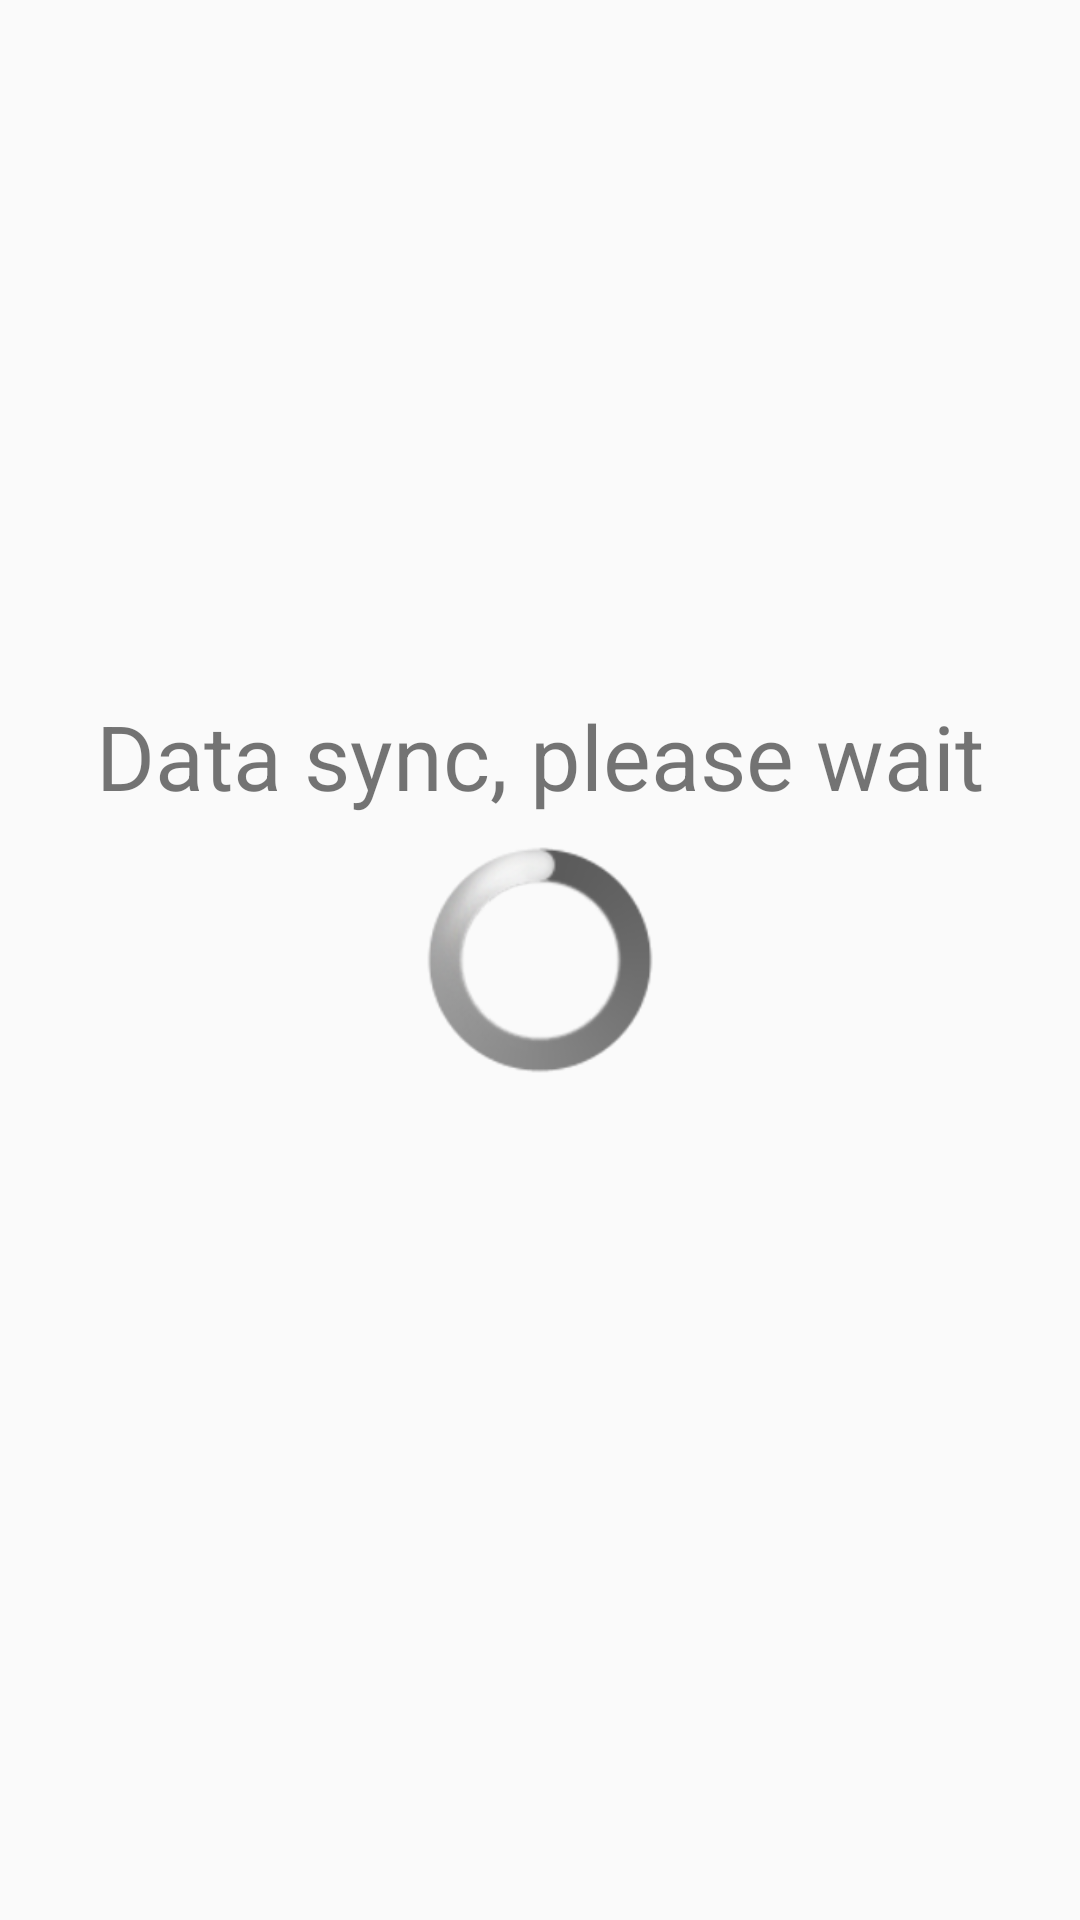

This screen was rendered from an Android layout file. Write that file and the resources it references.
<!-- AndroidManifest.xml: application theme Theme.SIMessenger -->
<!-- res/layout/fragment_load.xml -->
<?xml version="1.0" encoding="utf-8"?>
<FrameLayout xmlns:android="http://schemas.android.com/apk/res/android"
    xmlns:app="http://schemas.android.com/apk/res-auto"
    xmlns:tools="http://schemas.android.com/tools"
    android:layout_width="match_parent"
    android:layout_height="match_parent"
    tools:context=".presentation.LoadFragment">

    <androidx.constraintlayout.widget.ConstraintLayout
        android:layout_width="match_parent"
        android:layout_height="match_parent">

        <ProgressBar
            android:id="@+id/progressBar"
            style="@android:style/Widget.ProgressBar.Large"
            android:layout_width="wrap_content"
            android:layout_height="wrap_content"
            app:layout_constraintBottom_toBottomOf="parent"
            app:layout_constraintEnd_toEndOf="parent"
            app:layout_constraintStart_toStartOf="parent"
            app:layout_constraintTop_toTopOf="parent" />

        <TextView
            android:layout_width="wrap_content"
            android:layout_height="wrap_content"
            android:layout_marginBottom="10dp"
            android:text="@string/data_sync_please_wait"
            android:textSize="30sp"
            app:layout_constraintBottom_toTopOf="@+id/progressBar"
            app:layout_constraintEnd_toEndOf="parent"
            app:layout_constraintStart_toStartOf="parent" />
    </androidx.constraintlayout.widget.ConstraintLayout>

</FrameLayout>
<!-- resources referenced by this layout -->
<resources>
  <string name="data_sync_please_wait">Data sync, please wait</string>
  <style name="Theme.SIMessenger" parent="Theme.AppCompat.Light.DarkActionBar">
          
          <item name="colorPrimary">@color/purple_500</item>
          <item name="colorPrimaryDark">@color/purple_700</item>
          <item name="colorAccent">@color/teal_200</item>
          
      </style>
  <color name="purple_500">#FF6200EE</color>
  <color name="purple_700">#FF3700B3</color>
  <color name="teal_200">#FF03DAC5</color>
</resources>
